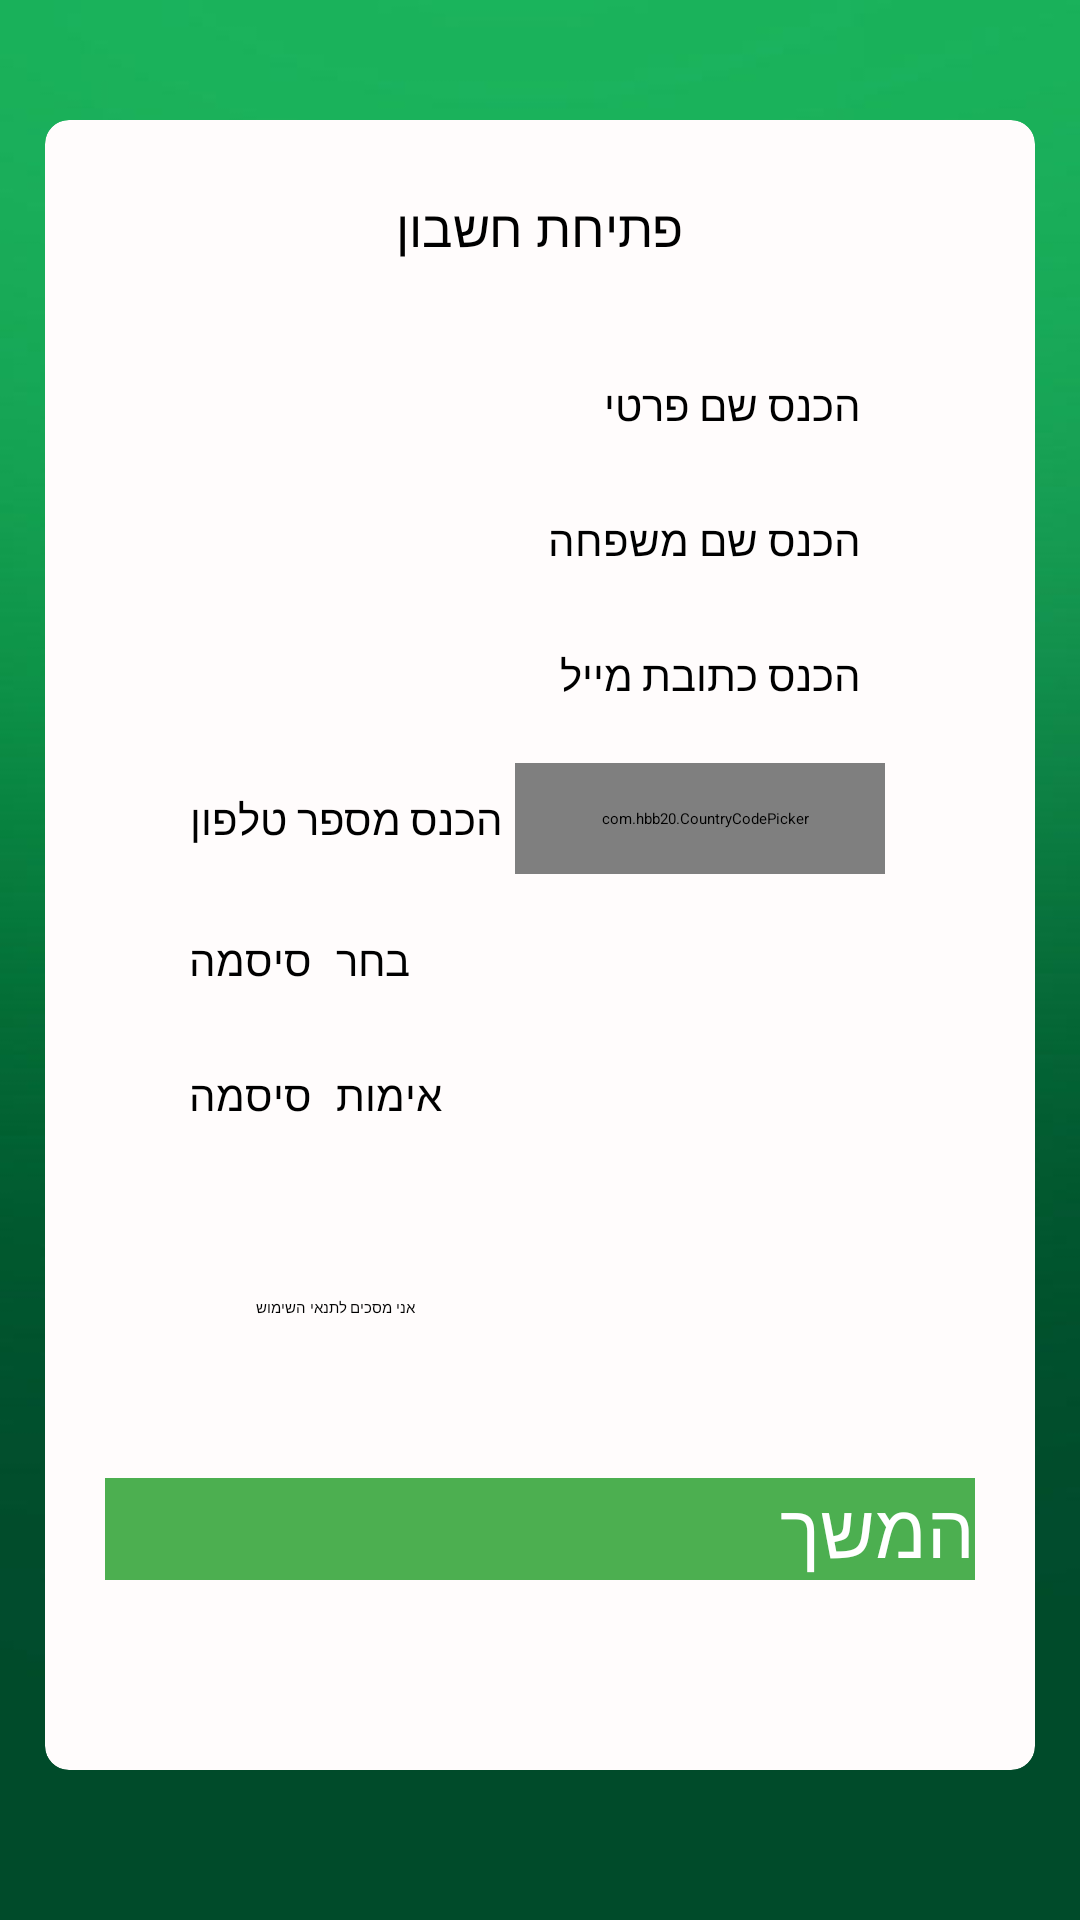

Layout XML and referenced resources for this Android screen:
<!-- AndroidManifest.xml: application theme AppTheme.NoActionBar -->
<!-- res/layout/activity_register_customer.xml -->
<?xml version="1.0" encoding="utf-8"?>
<androidx.constraintlayout.widget.ConstraintLayout xmlns:android="http://schemas.android.com/apk/res/android"
    xmlns:app="http://schemas.android.com/apk/res-auto"
    xmlns:tools="http://schemas.android.com/tools"
    android:layout_width="match_parent"
    android:layout_height="match_parent"
    android:background="@drawable/login_background_2">


    <androidx.cardview.widget.CardView
        android:id="@+id/cardView3"
        android:layout_width="330dp"
        android:layout_height="550dp"
        android:layout_marginLeft="16dp"
        android:layout_marginRight="16dp"
        android:layout_marginBottom="50dp"
        app:cardBackgroundColor="#FFFCFC"
        app:cardCornerRadius="8dp"
        app:cardElevation="16dp"
        app:cardMaxElevation="16dp"
        app:layout_constraintBottom_toBottomOf="parent"
        app:layout_constraintEnd_toEndOf="parent"
        app:layout_constraintStart_toStartOf="parent">

        <LinearLayout
            android:layout_width="match_parent"
            android:layout_height="match_parent"
            android:orientation="vertical">

            <TextView
                android:id="@+id/textView"
                android:layout_width="wrap_content"
                android:layout_height="wrap_content"
                android:layout_gravity="center"
                android:layout_marginTop="24dp"
                android:layout_marginBottom="0dp"
                android:text="@string/openAccount"
                android:textColor="#000"
                android:textSize="17sp" />

            <EditText
                android:id="@+id/firstName"
                android:layout_width="240dp"
                android:layout_height="wrap_content"
                android:layout_marginBottom="10dp"
                android:layout_marginTop="30dp"
                android:layout_marginStart="40dp"
                android:background="@drawable/edt_back"
                android:ems="10"
                android:hint="@string/insert_name"
                android:inputType="textPersonName"
                android:padding="8dp"
                android:textSize="14sp" />

            <EditText
                android:id="@+id/lastName"
                android:layout_width="240dp"
                android:layout_height="wrap_content"
                android:layout_marginBottom="10dp"
                android:layout_marginStart="40dp"
                android:background="@drawable/edt_back"
                android:ems="10"
                android:hint="@string/insert_last_name"
                android:inputType="textPersonName"
                android:padding="8dp"
                android:textSize="14sp" />

            <EditText
                android:id="@+id/email"
                android:layout_width="240dp"
                android:layout_height="wrap_content"
                android:layout_marginBottom="10dp"
                android:layout_marginStart="40dp"
                android:background="@drawable/edt_back"
                android:ems="10"
                android:hint="@string/insert_email"
                android:inputType="textEmailAddress"
                android:padding="8dp"
                android:textSize="14sp" />

            <androidx.constraintlayout.widget.ConstraintLayout
                android:layout_width="240dp"
                android:layout_height="40dp"
                android:layout_gravity="center"
                android:layout_marginBottom="10dp"
                android:layout_marginEnd="5dp">

                <EditText
                    android:id="@+id/phoneNumber"
                    android:layout_width="120dp"
                    android:layout_height="wrap_content"
                    android:layout_gravity="center"
                    android:background="@drawable/edt_back"
                    android:gravity="end"
                    android:hint="@string/enter_phone"
                    android:inputType="phone"
                    android:padding="8dp"
                    android:textSize="14sp"
                    app:layout_constraintBottom_toBottomOf="parent"
                    app:layout_constraintEnd_toEndOf="parent"
                    app:layout_constraintHorizontal_bias="0.0"
                    app:layout_constraintStart_toStartOf="parent"
                    app:layout_constraintTop_toTopOf="parent"
                    app:layout_constraintVertical_bias="0.6" />

                <com.hbb20.CountryCodePicker
                    android:id="@+id/cpp"
                    android:layout_width="127dp"
                    android:layout_height="37dp"
                    android:layout_marginHorizontal="10dp"
                    app:ccp_autoDetectCountry="true"
                    app:ccp_showNameCode="true"
                    app:layout_constraintBottom_toBottomOf="parent"
                    app:layout_constraintEnd_toEndOf="parent"
                    app:layout_constraintHorizontal_bias="0.5"
                    app:layout_constraintStart_toEndOf="@+id/phoneNumber"
                    app:layout_constraintTop_toTopOf="parent"
                    app:layout_constraintVertical_bias="0.666">

                </com.hbb20.CountryCodePicker>

            </androidx.constraintlayout.widget.ConstraintLayout>


            <EditText
                android:id="@+id/password"
                android:layout_width="240dp"
                android:layout_height="wrap_content"
                android:layout_marginBottom="10dp"
                android:layout_marginStart="40dp"
                android:background="@drawable/edt_back"
                android:ems="10"
                android:hint="@string/insert_pass"
                android:inputType="textPassword"
                android:padding="8dp"
                android:textSize="14sp" />


            <EditText
                android:id="@+id/verPassword"
                android:layout_width="240dp"
                android:layout_height="wrap_content"
                android:layout_marginBottom="10dp"
                android:layout_marginStart="40dp"
                android:background="@drawable/edt_back"
                android:ems="10"
                android:hint="@string/again_pass"
                android:inputType="textPassword"
                android:padding="8dp"
                android:textSize="14sp" />

            <CheckBox
                android:id="@+id/checkBox"
                android:layout_width="wrap_content"
                android:layout_height="60dp"
                android:layout_marginLeft="70dp"
                android:layout_marginTop="40dp"
                android:layout_marginRight="70dp"
                android:layout_marginBottom="50dp"
                android:text="@string/ImAgree" />

            <Button
                android:id="@+id/continue_reg"
                android:layout_width="match_parent"
                android:layout_height="wrap_content"
                android:layout_marginLeft="20dp"
                android:layout_marginTop="-50dp"
                android:layout_marginRight="20dp"
                android:layout_marginBottom="6dp"
                android:background="#4CAF50"
                android:text="@string/continue1"
                android:textColor="#fff"
                android:textSize="25sp" />

            <ProgressBar
                android:id="@+id/progressBarReg"
                style="?android:attr/progressBarStyle"
                android:layout_width="match_parent"
                android:layout_height="wrap_content"
                tools:visibility="invisible" />
        </LinearLayout>

    </androidx.cardview.widget.CardView>
</androidx.constraintlayout.widget.ConstraintLayout>
<!-- resources referenced by this layout -->
<resources>
  <!-- drawable login_background_2: jpg bitmap (drawable-v24, 9663 bytes) -->
  <string name="ImAgree">אני מסכים לתנאי השימוש</string>
  <string name="again_pass">אימות סיסמה</string>
  <string name="continue1">המשך</string>
  <string name="enter_phone">הכנס מספר טלפון</string>
  <string name="insert_email">הכנס כתובת מייל</string>
  <string name="insert_last_name">הכנס שם משפחה</string>
  <string name="insert_name">הכנס שם פרטי</string>
  <string name="insert_pass">בחר סיסמה</string>
  <string name="openAccount">פתיחת חשבון</string>
</resources>
